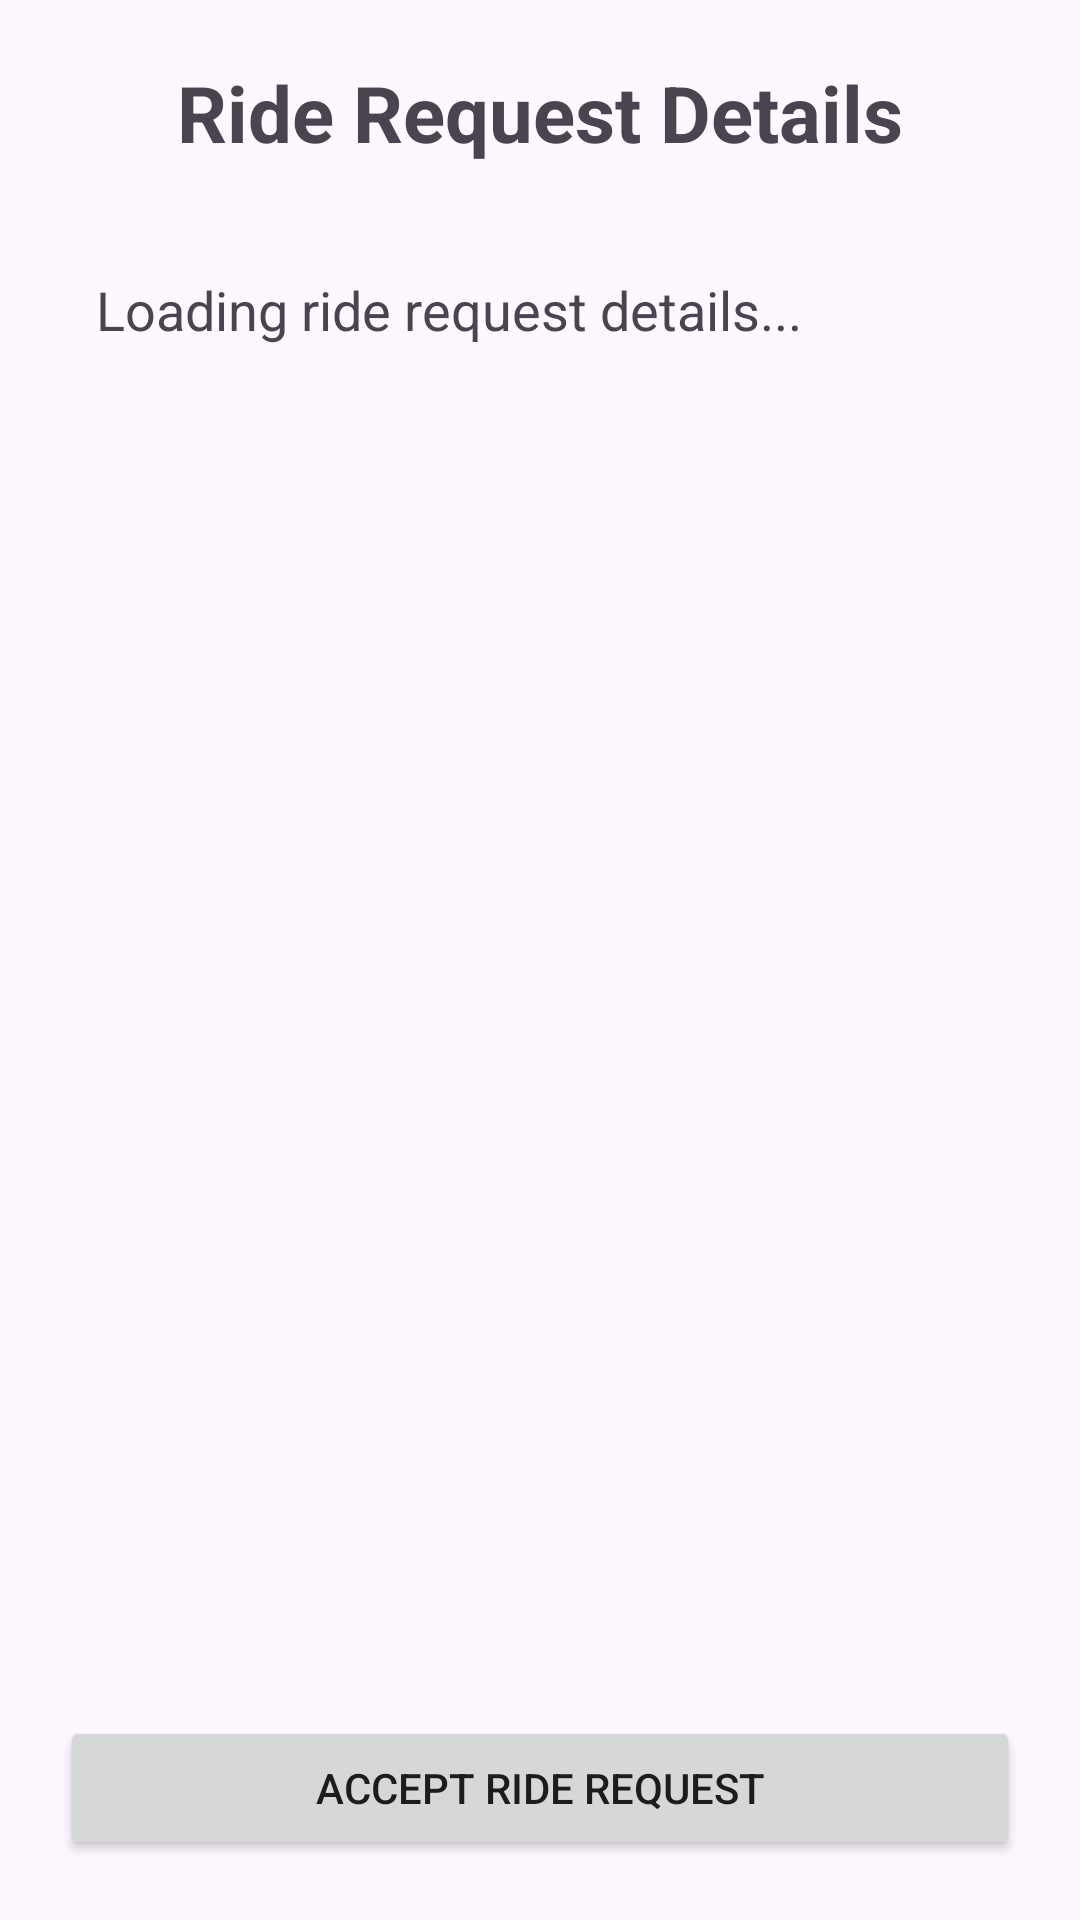

This screen was rendered from an Android layout file. Write that file and the resources it references.
<!-- AndroidManifest.xml: application theme Theme.RideShareUltimate -->
<!-- res/layout/activity_accept_ride_request.xml -->
<?xml version="1.0" encoding="utf-8"?>
<LinearLayout xmlns:android="http://schemas.android.com/apk/res/android"
    android:layout_width="match_parent"
    android:layout_height="match_parent"
    android:orientation="vertical"
    android:padding="20dp">

    <TextView
        android:id="@+id/tvAcceptRideTitle"
        android:layout_width="match_parent"
        android:layout_height="wrap_content"
        android:text="Ride Request Details"
        android:textSize="26sp"
        android:textStyle="bold"
        android:gravity="center"
        android:layout_marginBottom="24dp" />

    <TextView
        android:id="@+id/tvRideDetails"
        android:layout_width="match_parent"
        android:layout_height="0dp"
        android:layout_weight="1"
        android:text="Loading ride request details..."
        android:textSize="18sp"
        android:padding="12dp" />

    <Button
        android:id="@+id/btnAcceptRide"
        android:layout_width="match_parent"
        android:layout_height="wrap_content"
        android:text="Accept Ride Request" />

</LinearLayout>
<!-- resources referenced by this layout -->
<resources>
  <style name="Theme.RideShareUltimate" parent="Base.Theme.RideShareUltimate" />
  <style name="Base.Theme.RideShareUltimate" parent="Theme.Material3.DayNight">
          
          
      </style>
</resources>
